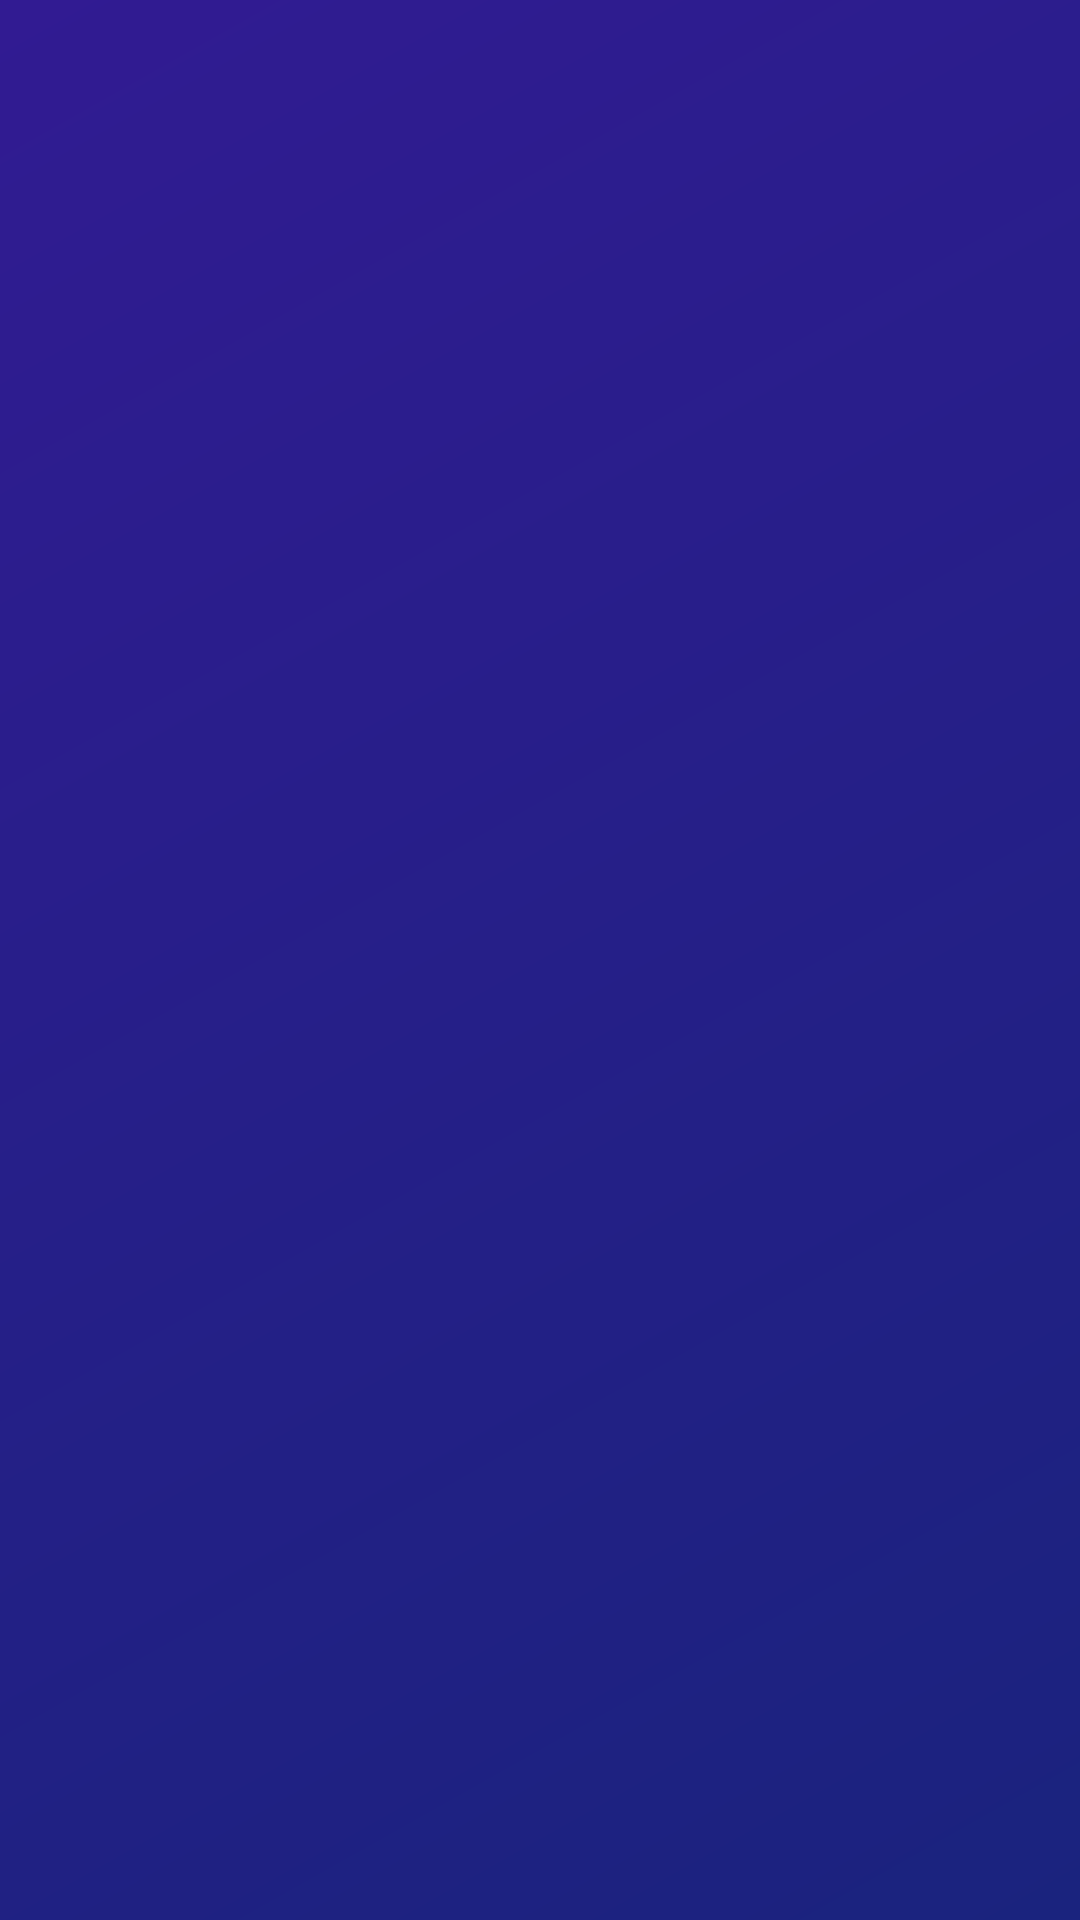

Write the Android layout XML for this screen, with the resource values it uses.
<!-- AndroidManifest.xml: application theme Theme.WhiteNoise -->
<!-- res/layout/activity_main.xml -->
<?xml version="1.0" encoding="utf-8"?>
<androidx.viewpager2.widget.ViewPager2
    xmlns:android="http://schemas.android.com/apk/res/android"
    android:id="@+id/viewPager"
    android:layout_width="match_parent"
    android:layout_height="match_parent"
    android:background="@drawable/bg_gradient" />
<!-- resources referenced by this layout -->
<resources>
  <!-- drawable bg_gradient (drawable) -->
  <?xml version="1.0" encoding="utf-8"?>
  <shape xmlns:android="http://schemas.android.com/apk/res/android">
      <gradient
          android:angle="135"
          android:startColor="@color/bg_start"
          android:endColor="@color/bg_end"
          android:type="linear" />
  </shape>
  <style name="Theme.WhiteNoise" parent="Theme.AppCompat.NoActionBar">
          <item name="android:windowFullscreen">true</item>
          <item name="android:statusBarColor">@color/bg_start</item>
      </style>
  <color name="bg_start">#1a237e</color>
  <color name="bg_end">#311b92</color>
</resources>
